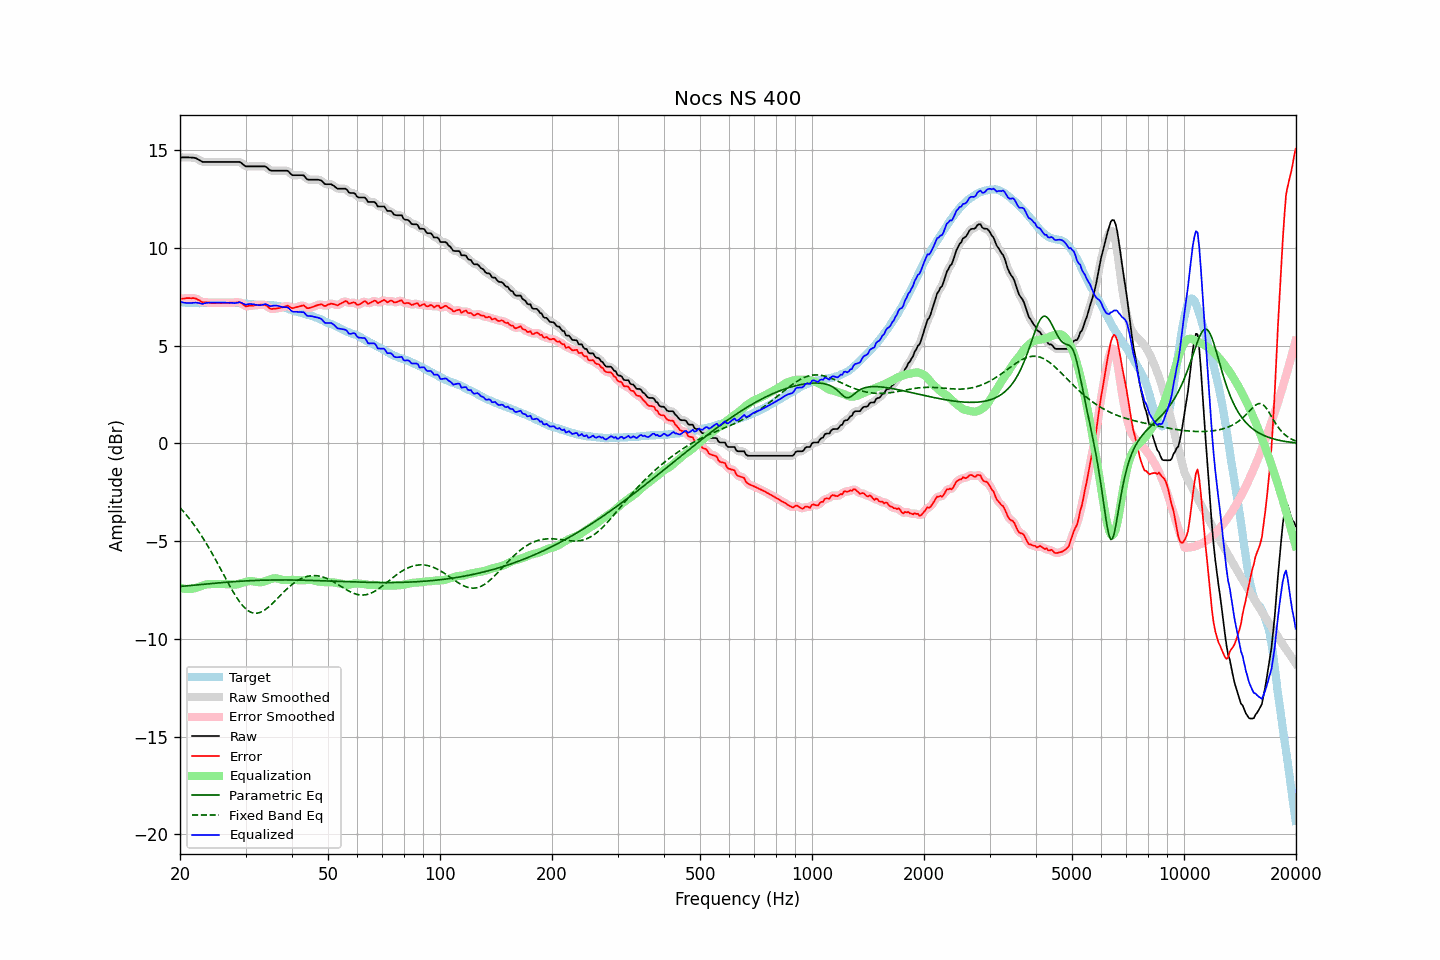

Values plotted in this chart, from the file beside it:
frequency, raw, error, smoothed, error_smoothed, equalization, parametric_eq, fixed_band_eq, equalized_raw, equalized_smoothed, target
20.00, 14.64, 7.40, 14.64, 7.40, -7.38, -7.32, -3.29, 7.26, 7.26, 7.24
20.20, 14.64, 7.41, 14.64, 7.41, -7.41, -7.31, -3.38, 7.23, 7.23, 7.23
20.40, 14.64, 7.42, 14.64, 7.42, -7.43, -7.30, -3.47, 7.22, 7.22, 7.22
20.61, 14.64, 7.42, 14.64, 7.43, -7.44, -7.30, -3.56, 7.20, 7.20, 7.22
20.81, 14.64, 7.44, 14.64, 7.44, -7.45, -7.29, -3.66, 7.19, 7.19, 7.20
21.02, 14.64, 7.44, 14.64, 7.44, -7.45, -7.28, -3.76, 7.19, 7.19, 7.20
21.23, 14.64, 7.44, 14.64, 7.44, -7.45, -7.27, -3.87, 7.19, 7.19, 7.20
21.44, 14.63, 7.43, 14.64, 7.44, -7.44, -7.27, -3.97, 7.19, 7.19, 7.20
21.66, 14.63, 7.44, 14.63, 7.44, -7.43, -7.26, -4.08, 7.20, 7.20, 7.19
21.87, 14.62, 7.43, 14.62, 7.43, -7.41, -7.25, -4.19, 7.21, 7.21, 7.19
22.09, 14.60, 7.41, 14.59, 7.41, -7.39, -7.24, -4.31, 7.22, 7.21, 7.19
22.31, 14.55, 7.36, 14.56, 7.37, -7.36, -7.24, -4.43, 7.19, 7.20, 7.19
22.54, 14.51, 7.33, 14.51, 7.32, -7.33, -7.23, -4.55, 7.18, 7.18, 7.18
22.76, 14.46, 7.27, 14.46, 7.27, -7.30, -7.22, -4.68, 7.16, 7.16, 7.19
22.99, 14.41, 7.23, 14.43, 7.24, -7.27, -7.21, -4.80, 7.14, 7.16, 7.19
23.22, 14.41, 7.23, 14.41, 7.22, -7.24, -7.20, -4.93, 7.17, 7.17, 7.18
23.45, 14.41, 7.23, 14.41, 7.22, -7.22, -7.20, -5.07, 7.19, 7.18, 7.18
23.69, 14.41, 7.22, 14.41, 7.22, -7.21, -7.19, -5.20, 7.20, 7.20, 7.19
23.92, 14.41, 7.22, 14.41, 7.21, -7.20, -7.18, -5.34, 7.21, 7.21, 7.19
24.16, 14.41, 7.20, 14.41, 7.20, -7.20, -7.17, -5.49, 7.21, 7.21, 7.21
24.40, 14.41, 7.19, 14.41, 7.19, -7.20, -7.16, -5.63, 7.21, 7.21, 7.22
24.65, 14.41, 7.19, 14.41, 7.19, -7.20, -7.16, -5.78, 7.21, 7.21, 7.22
24.89, 14.41, 7.19, 14.41, 7.19, -7.20, -7.15, -5.93, 7.22, 7.22, 7.22
25.14, 14.41, 7.20, 14.41, 7.20, -7.19, -7.14, -6.08, 7.22, 7.22, 7.21
25.39, 14.41, 7.20, 14.41, 7.20, -7.19, -7.13, -6.23, 7.22, 7.22, 7.21
25.65, 14.41, 7.19, 14.41, 7.20, -7.19, -7.13, -6.38, 7.22, 7.22, 7.22
25.91, 14.41, 7.19, 14.41, 7.19, -7.19, -7.12, -6.54, 7.22, 7.22, 7.22
26.16, 14.41, 7.19, 14.41, 7.19, -7.20, -7.11, -6.69, 7.21, 7.21, 7.22
26.43, 14.41, 7.20, 14.41, 7.19, -7.20, -7.11, -6.84, 7.21, 7.21, 7.22
26.69, 14.41, 7.20, 14.41, 7.20, -7.20, -7.10, -7.00, 7.21, 7.21, 7.21
26.96, 14.41, 7.20, 14.41, 7.20, -7.20, -7.09, -7.15, 7.21, 7.21, 7.21
27.23, 14.41, 7.21, 14.41, 7.21, -7.21, -7.09, -7.30, 7.20, 7.20, 7.20
27.50, 14.41, 7.21, 14.41, 7.21, -7.22, -7.08, -7.44, 7.20, 7.20, 7.20
27.77, 14.41, 7.21, 14.41, 7.21, -7.22, -7.07, -7.58, 7.19, 7.19, 7.20
28.05, 14.41, 7.21, 14.41, 7.21, -7.22, -7.07, -7.72, 7.19, 7.19, 7.20
28.33, 14.41, 7.21, 14.41, 7.22, -7.22, -7.06, -7.85, 7.19, 7.20, 7.20
28.62, 14.41, 7.22, 14.42, 7.23, -7.20, -7.06, -7.98, 7.21, 7.21, 7.19
28.90, 14.41, 7.23, 14.40, 7.22, -7.18, -7.05, -8.09, 7.23, 7.22, 7.18
29.19, 14.37, 7.20, 14.36, 7.19, -7.15, -7.05, -8.20, 7.22, 7.21, 7.17
29.48, 14.30, 7.13, 14.30, 7.13, -7.13, -7.04, -8.30, 7.17, 7.17, 7.17
29.78, 14.23, 7.07, 14.24, 7.07, -7.10, -7.04, -8.39, 7.13, 7.14, 7.16
30.08, 14.18, 7.01, 14.19, 7.03, -7.08, -7.03, -8.47, 7.10, 7.12, 7.17
30.38, 14.18, 7.03, 14.18, 7.03, -7.06, -7.03, -8.54, 7.12, 7.12, 7.15
30.68, 14.18, 7.05, 14.18, 7.04, -7.05, -7.02, -8.59, 7.13, 7.13, 7.14
30.99, 14.18, 7.06, 14.18, 7.05, -7.04, -7.02, -8.63, 7.14, 7.14, 7.12
31.30, 14.18, 7.06, 14.18, 7.06, -7.05, -7.02, -8.66, 7.13, 7.13, 7.12
31.61, 14.18, 7.06, 14.18, 7.07, -7.06, -7.01, -8.68, 7.12, 7.12, 7.12
31.93, 14.18, 7.08, 14.18, 7.08, -7.08, -7.01, -8.69, 7.10, 7.10, 7.10
32.24, 14.18, 7.09, 14.18, 7.09, -7.09, -7.01, -8.68, 7.09, 7.09, 7.10
32.57, 14.18, 7.10, 14.18, 7.10, -7.10, -7.00, -8.67, 7.08, 7.08, 7.08
32.89, 14.18, 7.10, 14.18, 7.10, -7.10, -7.00, -8.64, 7.08, 7.08, 7.08
33.22, 14.18, 7.10, 14.19, 7.10, -7.09, -7.00, -8.60, 7.09, 7.09, 7.08
33.55, 14.18, 7.09, 14.19, 7.10, -7.07, -7.00, -8.56, 7.11, 7.12, 7.09
33.89, 14.18, 7.09, 14.17, 7.08, -7.04, -6.99, -8.50, 7.14, 7.12, 7.09
34.23, 14.13, 7.05, 14.12, 7.04, -7.01, -6.99, -8.44, 7.12, 7.10, 7.08
34.57, 14.05, 6.97, 14.06, 6.97, -6.98, -6.99, -8.38, 7.07, 7.07, 7.08
34.92, 13.98, 6.91, 14.00, 6.92, -6.95, -6.99, -8.30, 7.03, 7.04, 7.07
35.27, 13.96, 6.88, 13.96, 6.89, -6.93, -6.99, -8.23, 7.03, 7.04, 7.08
35.62, 13.96, 6.90, 13.96, 6.89, -6.91, -6.99, -8.15, 7.05, 7.05, 7.06
35.97, 13.96, 6.90, 13.96, 6.90, -6.90, -6.99, -8.06, 7.06, 7.06, 7.07
... 635 more rows
